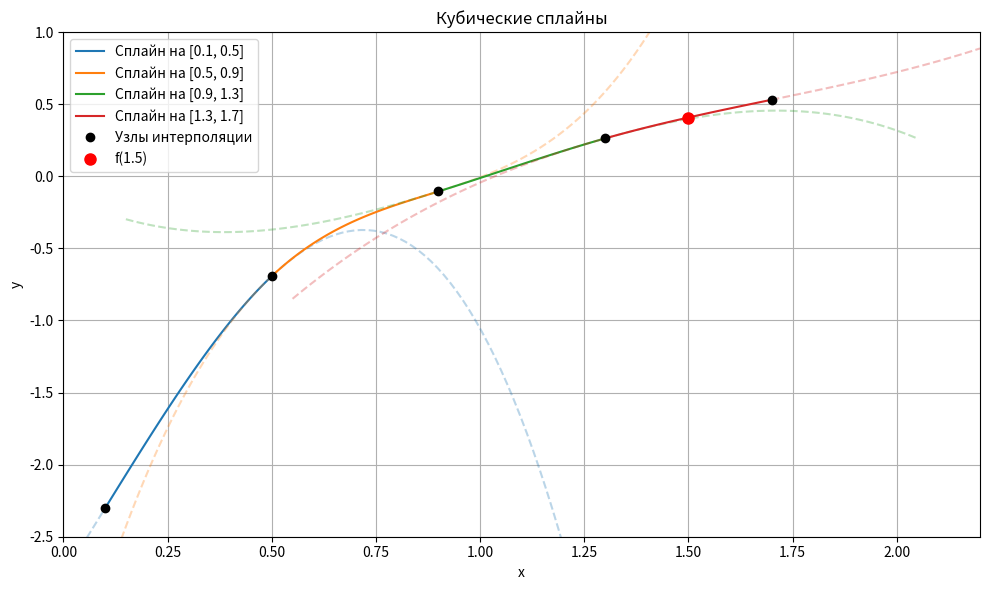

Write the Python code that produced this figure.
import numpy as np
import matplotlib.pyplot as plt

x = np.array([0.1, 0.5, 0.9, 1.3, 1.7])
f = np.array([-2.3026, -0.69315, -0.10536, 0.26236, 0.53063])
x_point = 1.5

splines = [
    {
        'interval': [0.1, 0.5],
        'a': -2.302600,
        'b': 4.672914,
        'c': 0.000000,
        'd': -4.058055
    },
    {
        'interval': [0.5, 0.9],
        'a': -0.693150,
        'b': 2.725047,
        'c': -4.869666,
        'd': 4.326839
    },
    {
        'interval': [0.9, 1.3],
        'a': -0.105360,
        'b': 0.906197,
        'c': 0.322540,
        'd': -0.724456
    },
    {
        'interval': [1.3, 1.7],
        'a': 0.262360,
        'b': 0.816490,
        'c': -0.546807,
        'd': 0.455672
    }
]

def cubic_spline(x_val, spline):
    dx = x_val - spline['interval'][0]
    return spline['a'] + spline['b'] * dx + spline['c'] * dx**2 + spline['d'] * dx**3

plt.figure(figsize=(10, 6))

for i, spline in enumerate(splines):
    x_start, x_end = spline['interval']

    x_interp = np.linspace(x_start, x_end, 100)
    y_interp = cubic_spline(x_interp, spline)
    plt.plot(x_interp, y_interp, label=f'Сплайн на [{x_start}, {x_end}]')

    x_extrap_left = np.linspace(max(0, x_start - 0.75), x_start, 50)
    y_extrap_left = cubic_spline(x_extrap_left, spline)
    plt.plot(x_extrap_left, y_extrap_left, '--', color=plt.gca().lines[-1].get_color(), alpha=0.3)

    x_extrap_right = np.linspace(x_end, min(2.2, x_end + 0.75), 50)
    y_extrap_right = cubic_spline(x_extrap_right, spline)
    plt.plot(x_extrap_right, y_extrap_right, '--', color=plt.gca().lines[-1].get_color(), alpha=0.3)

plt.plot(x, f, 'ko', markersize=6, label='Узлы интерполяции')
plt.plot(x_point, cubic_spline(x_point, splines[3]), 'ro', markersize=8, label=f'f({x_point})')

plt.grid(True)
plt.legend()
plt.title('Кубические сплайны')
plt.xlabel('x')
plt.ylabel('y')
plt.xlim(0, 2.2)
plt.ylim(-2.5, 1.0)

plt.tight_layout()
plt.show()